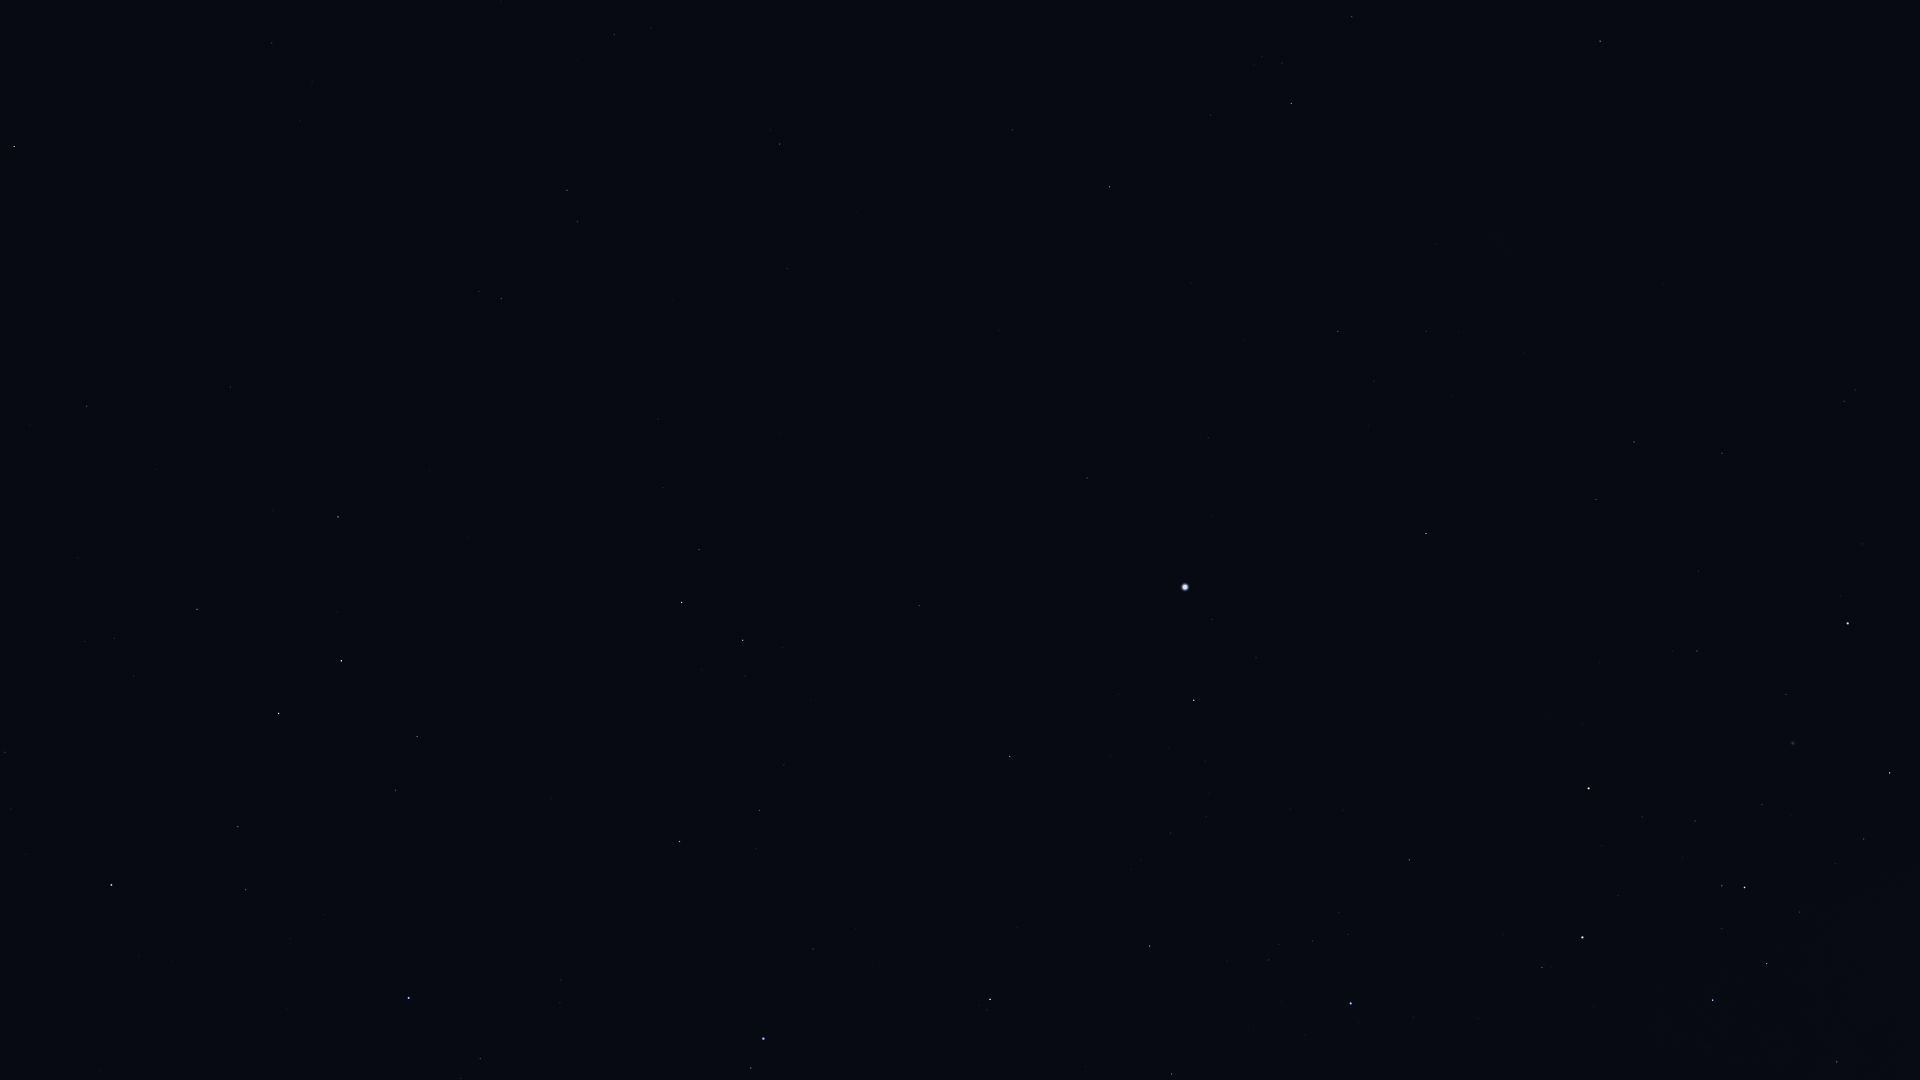

Values plotted in this chart, from the file beside it:
Star_ID, Name, X, Y
17440, HIP 17440, 1352, 17
17651, HIP 17651, 272, 43
17678, HIP 17678, 1600, 41
17797, HIP 17797, 651, 28
17874, HIP 17874, 614, 35
18543, Zaurak, 14, 146
18597, HIP 18597, 1262, 57
19747, HIP 19747, 780, 144
19780, HIP 19780, 1291, 103
19893, HIP 19893, 1012, 130
19921, HIP 19921, 1211, 115
21248, Beemim, 577, 222
21060, HIP 21060, 856, 212
21281, HIP 21281, 1110, 187
21393, Theemin, 501, 298
21594, Sceptrum, 87, 406
21770, HIP 21770, 787, 269
21861, HIP 21861, 672, 299
21949, HIP 21949, 1517, 154
22491, Mouhoun, 364, 416
23685, HIP 23685, 338, 517
24244, HIP 24244, 85, 641
24305, HIP 24305, 197, 609
24327, HIP 24327, 114, 638
24845, HIP 24845, 134, 676
24873, HIP 24873, 112, 686
25606, Nihal, 341, 661
25859, HIP 25859, 699, 549
25918, HIP 25918, 1676, 209
25985, Arneb, 279, 713
26069, HIP 26069, 1338, 331
26380, Bubup, 1613, 241
26634, Phact, 682, 602
27100, HIP 27100, 1426, 331
27288, HIP 27288, 238, 827
27321, HIP 27321, 1087, 478
27366, Saiph, 111, 885
27530, HIP 27530, 1208, 438
27628, Wazn, 743, 640
27890, HIP 27890, 1374, 381
28103, HIP 28103, 246, 890
28199, HIP 28199, 745, 676
28328, HIP 28328, 919, 606
28910, HIP 28910, 290, 939
29034, Elkurud, 811, 700
29550, Amadioha, 659, 810
30122, Furud, 679, 841
30277, HIP 30277, 759, 810
30324, Mirzam, 409, 998
30438, Canopus, 1185, 587
31416, HIP 31416, 560, 1002
31592, HIP 31592, 480, 1058
31685, HIP 31685, 1010, 756
31895, Nosaxa, 1128, 695
32607, HIP 32607, 1426, 533
32759, HIP 32759, 813, 949
32768, HIP 32768, 1194, 700
33579, Adhara, 763, 1038
33856, Nganurganity, 751, 1068
34481, HIP 34481, 1634, 442
... 20 more rows
